Run: headless pygame with SDL's dummy video driver; simulated clock (each Clock.tick advances the game by its frame time, no real sleeping); random seed 0; keys injected as events and as key.get_pressed() state; mouse plan: one left click at the window centre at the start of phase 2, then a move to the lower-right quarter at the start of phase 3.
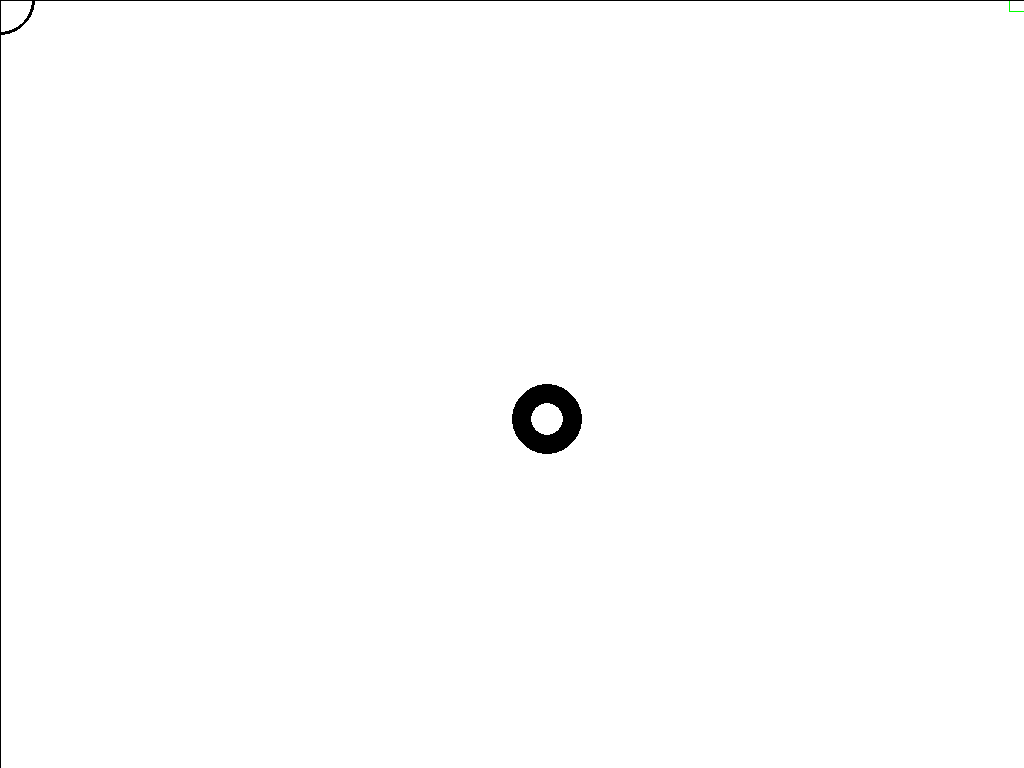
Frame 1 of 4 · flips 1–60 · no input
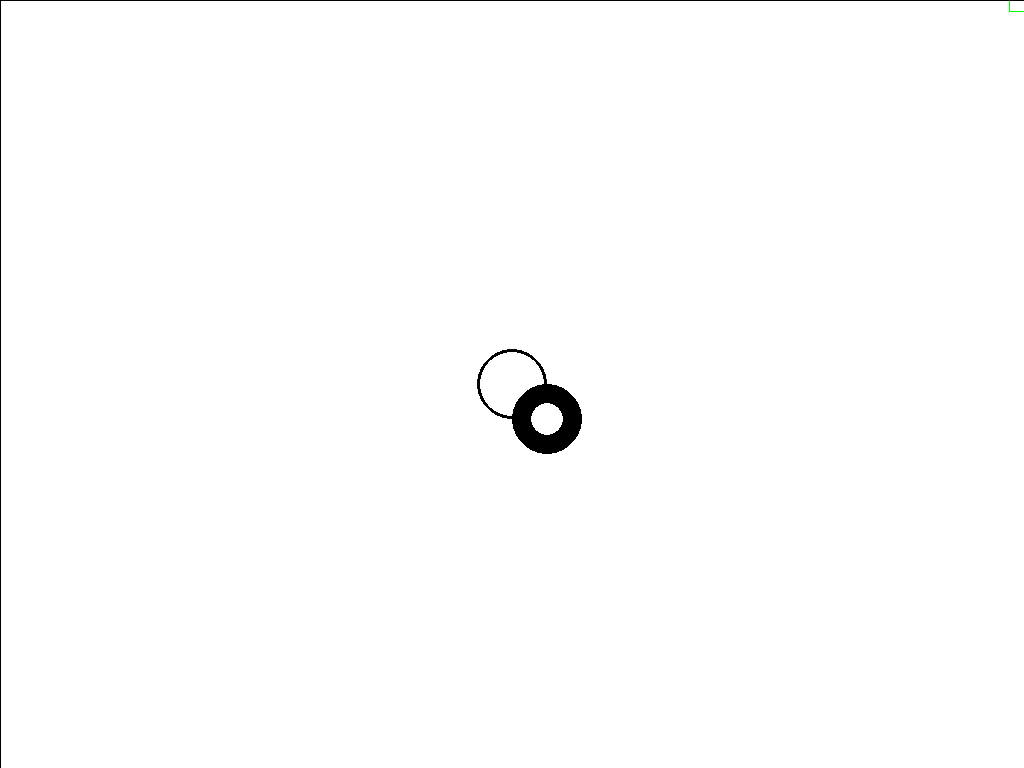
Frame 2 of 4 · flips 61–180 · clicked the window centre · tapped SPACE, RETURN · held RIGHT (→), D
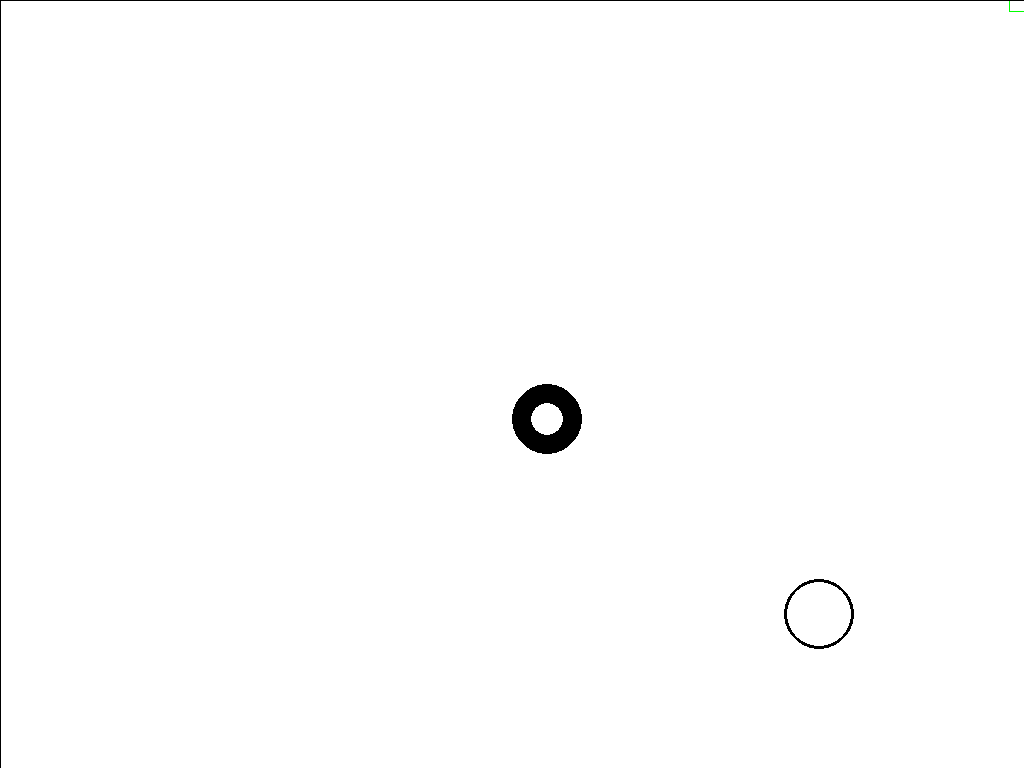
Frame 3 of 4 · flips 181–300 · moved the mouse to the lower-right quarter · held DOWN (↓), S
Frame 4 of 4 · flips 301–420 · held LEFT (←), A, UP (↑), W · screen unchanged from frame 3, image omitted

The pygame program that drew these frames:

import pygame
import math
import random


pygame.init()
infoObject = pygame.display.Info()
print(infoObject.current_w, infoObject.current_h)
width, height = (infoObject.current_w, infoObject.current_h)
Size_k = width // 1920
RADIUS = 35
FPS = 120
HARD = 0

class Bullet(pygame.sprite.Sprite):
    def __init__(self, x, y, x_s, y_s):
        super().__init__(enemies)
        self.lifetime = FPS * 15
        self.add(enemies)
        self.add(all_sprites)
        self.image = pygame.Surface((2 * RADIUS, 2 * RADIUS),
                                    pygame.SRCALPHA, 32)
        pygame.draw.circle(self.image, pygame.Color("gray"),
                           (RADIUS, RADIUS), RADIUS)
        self.rect = self.image.get_rect()
        self.mask = pygame.mask.from_surface(self.image)
        self.rect.x = x
        self.rect.y = y
        self.y_s = y_s * Size_k
        self.x_s = x_s * Size_k

    def update(self):
        if self.lifetime < 0:
            self.kill()
        self.rect = self.rect.move(self.x_s, self.y_s)
        self.lifetime -= 1


class Enemies_slowly(pygame.sprite.Sprite):
    def __init__(self, x, y, x_s, y_s):
        super().__init__(enemies)
        self.lifetime = FPS * 10
        self.add(enemies)
        self.add(all_sprites)
        self.image = pygame.Surface((2 * RADIUS, 2 * RADIUS),
                                    pygame.SRCALPHA, 32)
        pygame.draw.circle(self.image, pygame.Color("green"),
                           (RADIUS, RADIUS), RADIUS)
        self.rect = self.image.get_rect()
        self.mask = pygame.mask.from_surface(self.image)
        self.rect.x = x
        self.rect.y = y
        self.y_s = y_s * Size_k
        self.x_s = x_s * Size_k



    def bam(self):
        Bullet(self.rect.x, self.rect.y, -2, -2)
        Bullet(self.rect.x, self.rect.y, 2, 2)
        Bullet(self.rect.x, self.rect.y, -2, 2)
        Bullet(self.rect.x, self.rect.y, 2, -2)
        self.kill()

    def update(self):
        if self.lifetime < 0:
            self.bam()
        if self.lifetime < self.lifetime - FPS * 5:
            self.y_s -= 0.2
            self.x_s -= 0.2
        self.rect = self.rect.move(self.x_s, self.y_s)
        self.lifetime -= 1
        if pygame.sprite.spritecollideany(self, horizontal):
            self.y_s = -self.y_s
            self.lifetime -= 1
        if pygame.sprite.spritecollideany(self, vertical):
            self.x_s = -self.x_s
            self.lifetime -= 1


class Enemies_dvd(pygame.sprite.Sprite):
    def __init__(self, x, y, x_s, y_s):
        super().__init__(enemies)
        self.lifetime = 3
        self.add(enemies)
        self.add(all_sprites)
        self.image = pygame.Surface((2 * RADIUS, 2 * RADIUS),
                                    pygame.SRCALPHA, 32)
        pygame.draw.circle(self.image, pygame.Color("red"),
                           (RADIUS, RADIUS), RADIUS)
        self.rect = self.image.get_rect()
        self.mask = pygame.mask.from_surface(self.image)
        self.rect.x = x
        self.rect.y = y
        self.y_s = y_s * Size_k
        self.x_s = x_s * Size_k

    def update(self):
        if self.lifetime < 0:
            self.kill()
        self.rect = self.rect.move(self.x_s, self.y_s)
        if pygame.sprite.spritecollideany(self, horizontal):
            self.y_s = -self.y_s
            self.lifetime -= 1
        if pygame.sprite.spritecollideany(self, vertical):
            self.x_s = -self.x_s
            self.lifetime -= 1



class Border(pygame.sprite.Sprite):
    def __init__(self, x1, y1, x2, y2):
        super().__init__(all_sprites)
        if x1 == x2:
            self.add(vertical)
            self.image = pygame.Surface([1, y2 - y1])
            self.rect = pygame.Rect(x1, y1, 1, y2 - y1)
        else:
            self.add(horizontal)
            self.image = pygame.Surface([x2 - x1, 1])
            self.rect = pygame.Rect(x1, y1, x2 - x1, 1)


class Player(pygame.sprite.Sprite):
    def __init__(self):
        super().__init__(all_sprites)
        self.pos = (width // 2, height // 2)
        self.radius = 35
        self.image = pygame.Surface((2 * self.radius, 2 * self.radius),
                                    pygame.SRCALPHA, 32)
        pygame.draw.circle(self.image, pygame.Color("black"),
                           (self.radius, self.radius), self.radius)
        pygame.draw.circle(self.image, pygame.Color('white'), (self.radius, self.radius), self.radius * 0.47)
        self.rect = self.image.get_rect()
        self.mask = pygame.mask.from_surface(self.image)
        self.rect.x = self.pos[0]
        self.rect.y = self.pos[1]
        self.player_speed = 9 * Size_k

    def update(self):
        for en in enemies:
            offset = (abs(self.rect.x - en.rect.x), abs(self.rect.y - en.rect.y))
            if self.mask.overlap_area(en.mask, offset) > 0:
                print('collides')
        if pygame.sprite.spritecollideany(self, horizontal):
            print('collides')
        if pygame.sprite.spritecollideany(self, vertical):
            print('collides')
        mouse_x, mouse_y = pygame.mouse.get_pos()
        dx = mouse_x - self.rect.centerx
        dy = mouse_y - self.rect.centery
        distance = math.dist((mouse_x, mouse_y), (self.rect.centerx, self.rect.centery))
        if distance >= self.player_speed:
            self.rect.move_ip((self.player_speed * dx) / distance, (self.player_speed * dy) / distance)
        else:
            self.rect.center = pygame.mouse.get_pos()


enemies = pygame.sprite.Group()
horizontal = pygame.sprite.Group()
vertical = pygame.sprite.Group()
all_sprites = pygame.sprite.Group()
enemies = pygame.sprite.Group()
Border(0, 0, width, 0)
Border(0, height, width, height)
Border(0, 0, 0, height)
Border(width, 0, width, height)
player = Player()
all_sprites.add(player)


def slow():
    if HARD == 0:
        NUM = 0
        SPEED = 0
    elif HARD == 1:
        NUM = 2
        SPEED = 1
    elif HARD == 2:
        NUM = 4
        SPEED = 1
    elif HARD == 3:
        NUM = 6
        SPEED = 1.5
    for i in range(NUM):
        side = random.randint(0, 3)
        if side == 0:
            x = random.choice([RADIUS * 4, width // 2, width - RADIUS * 4])
            y = RADIUS + 1
            y_s = SPEED
            x_s = random.choice([SPEED, -SPEED])
        elif side == 1:
            x = RADIUS + 1
            y = random.choice([RADIUS * 4, height // 2, height - RADIUS * 4])
            y_s = random.choice([SPEED, -SPEED])
            x_s = SPEED
        elif side == 2:
            x = width - (RADIUS + 1)
            y = random.choice([RADIUS * 4, height // 2, height - RADIUS * 4])
            y_s = random.choice([SPEED, -SPEED])
            x_s = -SPEED
        elif side == 3:
            x = random.choice([RADIUS * 4, width // 2, width - RADIUS * 4])
            y = height - (RADIUS + 1)
            y_s = -SPEED
            x_s = random.choice([SPEED, -SPEED])
        Enemies_slowly(x, y, x_s, y_s)

def Circal_dvd():
    if HARD == 0:
        NUM = 0
        SPEED = 0
    elif HARD == 1:
        NUM = 2
        SPEED = 2
    elif HARD == 2:
        NUM = 4
        SPEED = 3
    elif HARD == 3:
        NUM = 6
        SPEED = 4
    for i in range(NUM):
        side = random.randint(0, 3)
        if side == 0:
            x = random.choice([RADIUS * 4, width // 2, width - RADIUS * 4])
            y = RADIUS + 1
            y_s = SPEED
            x_s = random.choice([SPEED, -SPEED])
        elif side == 1:
            x = RADIUS + 1
            y = random.choice([RADIUS * 4, height // 2, height - RADIUS * 4])
            y_s = random.choice([SPEED, -SPEED])
            x_s = SPEED
        elif side == 2:
            x = width - (RADIUS + 1)
            y = random.choice([RADIUS * 4, height // 2, height - RADIUS * 4])
            y_s = random.choice([SPEED, -SPEED])
            x_s = -SPEED
        elif side == 3:
            x = random.choice([RADIUS * 4, width // 2, width - RADIUS * 4])
            y = height - (RADIUS + 1)
            y_s = -SPEED
            x_s = random.choice([SPEED, -SPEED])
        Enemies_dvd(x, y, x_s, y_s)


def draw(screen):
    font = pygame.font.Font(None, 50 * Size_k)
    text = font.render("Hello, Pygame!", True, (100, 255, 100))
    text_x = width - (width // 15 * Size_k) - text.get_width() // 2
    text_y = height // 20 * Size_k - text.get_height() // 2
    text_w = text.get_width()
    text_h = text.get_height()
    screen.blit(text, (text_x, text_y))
    pygame.draw.rect(screen, (0, 255, 0), (text_x - 10, text_y - 10,
                                           text_w + 20, text_h + 20), 1)



def play():
    global HARD
    if HARD == 0:
        TIME_S = 0
    elif HARD == 1:
        TIME_S = 15
    elif HARD == 2:
        TIME_S = 10
    elif HARD == 3:
        TIME_S = 5
    collor = pygame.Color('white')
    if __name__ == '__main__':

        time = 0
        mouse_cursor = pygame.Surface((35 * 2, 35 * 2), pygame.SRCALPHA, 32)
        pygame.draw.circle(mouse_cursor, pygame.Color("black"),
                           (35, 35), 35, 3)
        X = width
        Y = height
        if time / FPS > 1:
            HARD = 1
        if time / FPS > 30:
            HARD = 2
        if time / FPS > 120:
            HARD = 3
        screen = pygame.display.set_mode((X, Y))
        screen.fill(collor)
        pygame.mouse.set_visible(False)
        pygame.init()
        running = True
        pause = False
        clock = pygame.time.Clock()
        while running:
            draw(screen)
            for event in pygame.event.get():
                if event.type == pygame.QUIT:
                    running = False
                if event.type == pygame.KEYDOWN:
                    if event.key == pygame.K_ESCAPE:
                        if pause:
                            pause = False
                        else:
                            pause = True
            time += 1
            if (time / FPS) % 10 == 0:
                print('spawn')
                slow()
                Circal_dvd()
            x, y = pygame.mouse.get_pos()
            screen.blit(mouse_cursor, (x - 35, y - 35))
            all_sprites.update()
            all_sprites.draw(screen)
            pygame.display.flip()
            screen.fill(collor)
        clock.tick(120)
    pygame.quit()


play()
